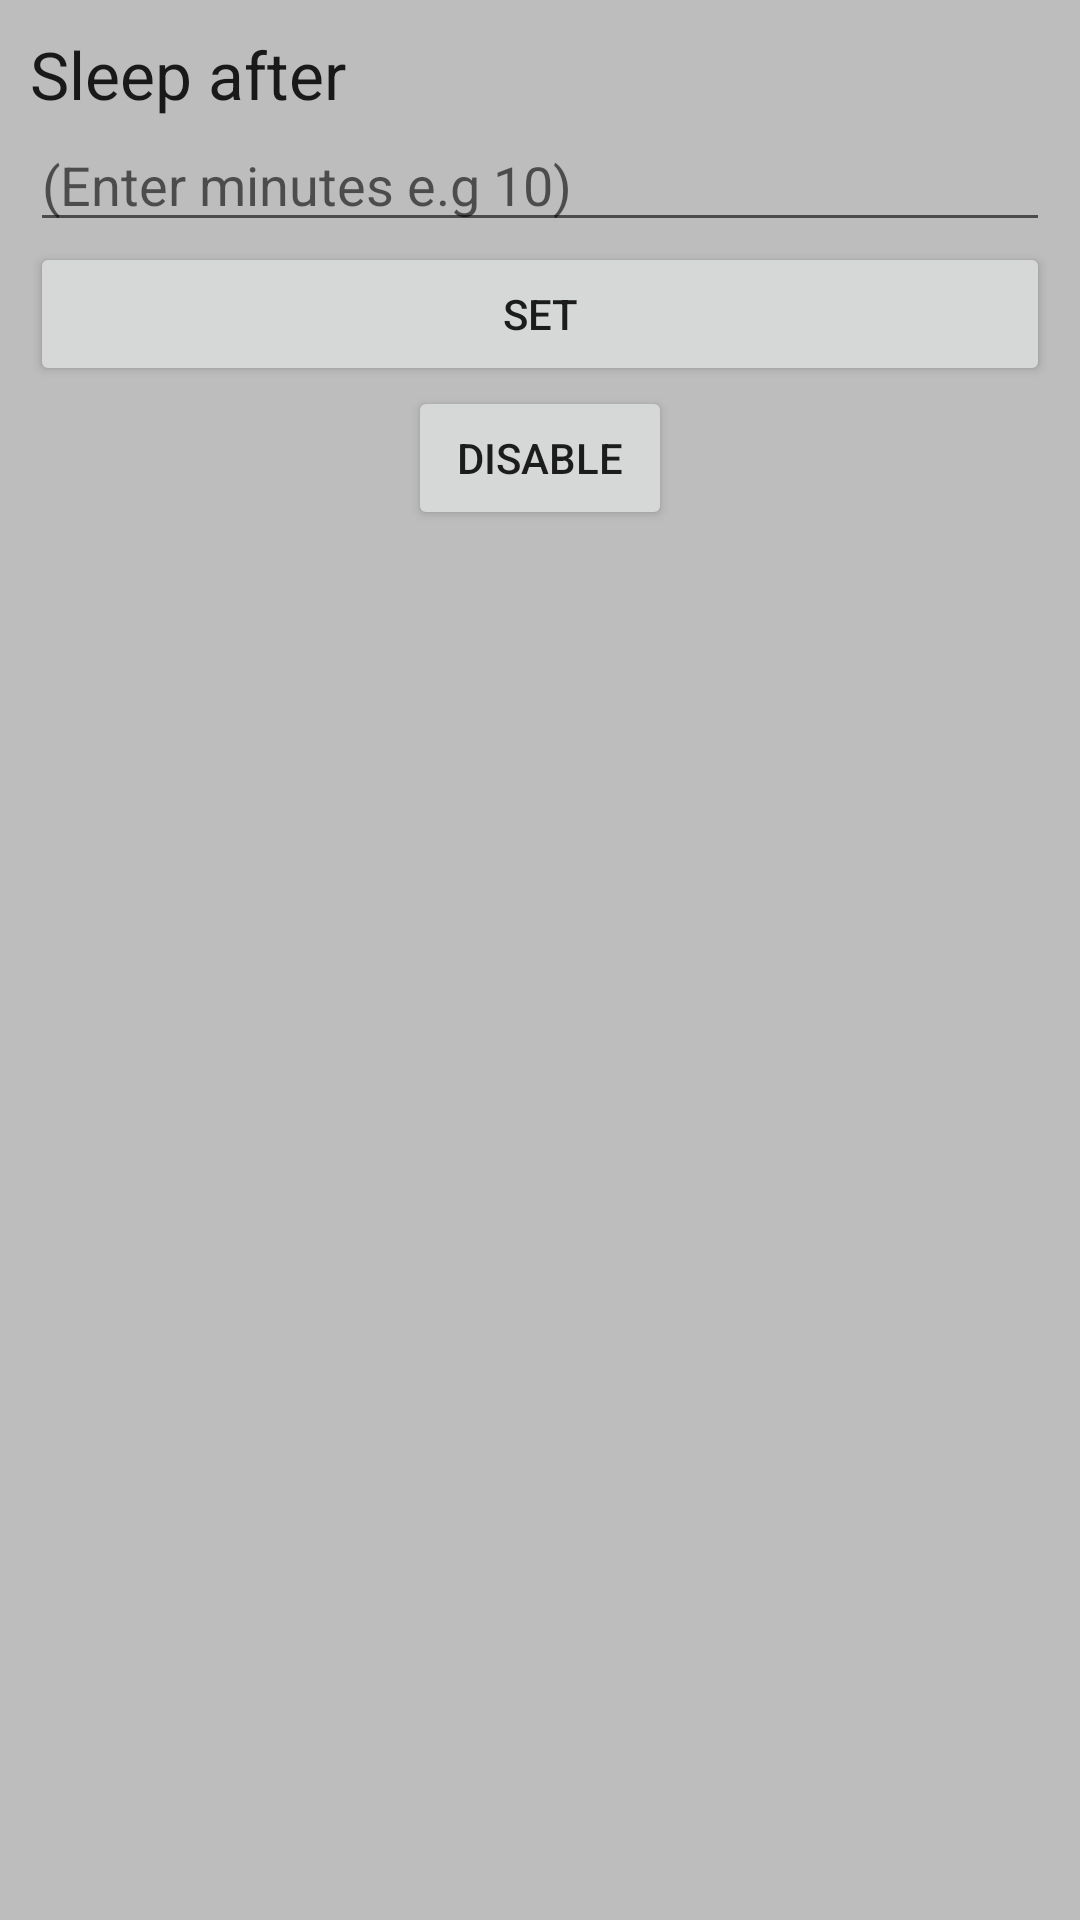

Reconstruct the res/layout file that produces this screen, plus the resources it refers to.
<!-- AndroidManifest.xml: application theme AppThemeLight -->
<!-- res/layout/dialog_sleep_timer.xml -->
<?xml version="1.0" encoding="utf-8"?>
<LinearLayout
    xmlns:android="http://schemas.android.com/apk/res/android"
    android:layout_width="match_parent"
    android:layout_height="match_parent"
    android:padding="@dimen/basic_allSides_padding"
    android:orientation="vertical">

    <TextView
        android:layout_width="match_parent"
        android:layout_height="wrap_content"
        android:textAppearance="?android:textAppearanceLarge"
        android:text="Sleep after"/>

    <EditText
        android:id="@+id/editText_sleepDialog_minutes"
        android:layout_width="match_parent"
        android:layout_height="wrap_content"
        android:inputType="number"
        android:hint="(Enter minutes e.g 10)"/>

    <Button
        android:id="@+id/btn_sleepDialog_set"
        android:layout_width="match_parent"
        android:layout_height="wrap_content"
        android:text="set"/>

    <Button
        android:id="@+id/btn_sleepDialog_offtimer"
        android:layout_width="wrap_content"
        android:layout_height="wrap_content"
        android:text="Disable"
        android:layout_gravity="center_horizontal"/>

</LinearLayout>
<!-- resources referenced by this layout -->
<resources>
  <dimen name="basic_allSides_padding">10dp</dimen>
  <style name="AppThemeLight" parent="Theme.AppCompat.Light">
          
          <item name="colorPrimary">@color/colorPrimaryLightTheme</item>
          <item name="colorPrimaryDark">@color/colorPrimaryDarkLightTheme</item>
          <item name="colorAccent">@color/colorAccentLightTheme</item>
          <item name="android:windowBackground">@color/colorWindowbackgroundLightTheme</item>
          <item name="stateButton">@style/StateButtonStyleAppThemeLight</item>
          <item name="audomedaControllerSkin">@style/AudoMedaControllerStyleLight</item>
          <item name="listItemBackground">@drawable/list_item_background_selector_light</item>
          <item name="defFolderIconTint">@color/color_default_folder_tint_Light</item>
          <item name="iconTint">@color/color_icons_tint_Light</item>
      </style>
  <color name="colorPrimaryLightTheme">#607D8B</color>
  <color name="colorPrimaryDarkLightTheme">#455A64</color>
  <color name="colorAccentLightTheme">#0288D1</color>
  <color name="colorWindowbackgroundLightTheme">#BDBDBD</color>
  <style name="StateButtonStyleAppThemeLight" parent="Widget.AppCompat.Button">
          <item name="android:layout_margin">5dp</item>
          <item name="android:background">@drawable/custom_activedisable_button</item>
          <item name="android:textColor">@android:color/white</item>
      </style>
  <style name="AudoMedaControllerStyleLight" parent="Theme.AppCompat.Light">
          
          <item name="android:background">@color/colorPrimaryLightTheme</item>
      </style>
  <!-- drawable list_item_background_selector_light (drawable) -->
  <?xml version="1.0" encoding="utf-8"?>
  <selector xmlns:android="http://schemas.android.com/apk/res/android">
      <item android:state_pressed="true">
          <shape>
              <corners android:radius="4dp"></corners>
              <solid android:color="@color/list_items_background_selector_SelectedLight"></solid>
          </shape>
      </item>
      <item>
          <layer-list>
              <item>
                  <shape android:shape="rectangle">
                      <corners android:radius="4dp"></corners>
                      <solid android:color="#454544"></solid>
                  </shape>
              </item>
              <item android:bottom="1dp" android:left="1dp" android:right="1dp" android:top="1dp">
                  <shape android:shape="rectangle">
                      <corners android:radius="4dp"></corners>
                      <solid android:color="@color/list_items_background_selector_NotSelectedLight"></solid>
                  </shape>
              </item>
          </layer-list>
      </item>
  </selector>
  <color name="color_default_folder_tint_Light">#676969</color>
  <color name="color_icons_tint_Light">#444546</color>
  <color name="list_items_background_selector_SelectedLight">#da67a3bf</color>
  <color name="list_items_background_selector_NotSelectedLight">#bcbcbc</color>
  <color name="customStateButton_active_state_activated">#4DD0E1</color>
  <color name="customStateButton_active_layer1">#72d4dc</color>
  <color name="customStateButton_active_layer2">#353e40</color>
</resources>
